Run: headless pygame with SDL's dummy video driver; simulated clock (each Clock.tick advances the game by its frame time, no real sleeping); random seed 0; keys injected as events and as key.get_pressed() state; mouse plan: one left click at the window centre at the start of phase 2, then a move to the lower-right quarter at the start of phase 3.
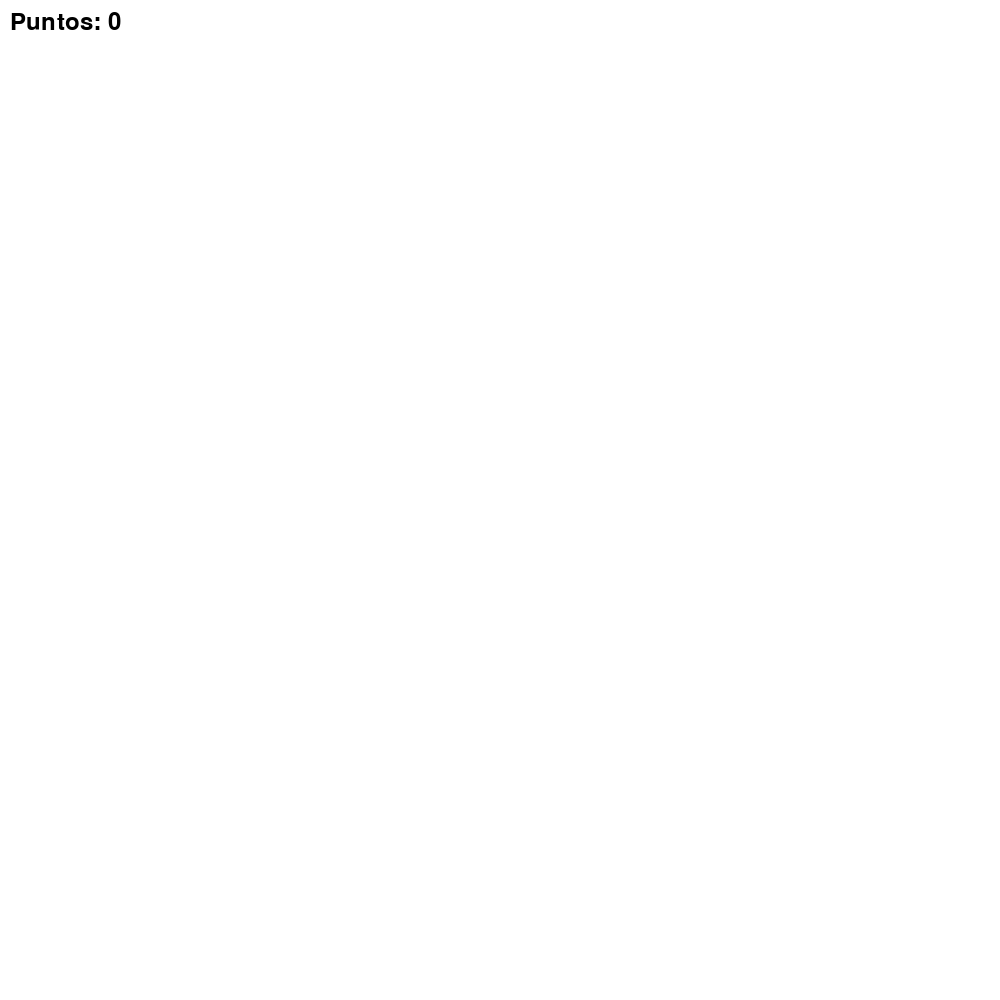
Frame 1 of 4 · flips 1–60 · no input
Frame 2 of 4 · flips 61–180 · clicked the window centre · tapped SPACE, RETURN · held RIGHT (→), D · screen unchanged from frame 1, image omitted
Frame 3 of 4 · flips 181–300 · moved the mouse to the lower-right quarter · held DOWN (↓), S · screen unchanged from frame 2, image omitted
Frame 4 of 4 · flips 301–420 · held LEFT (←), A, UP (↑), W · screen unchanged from frame 3, image omitted

The pygame program that drew these frames:

import pygame
import sys
import random
import time
pygame.init()
ANCHO, ALTO = 1000, 1000
FPS = 60
Azul = (0, 0, 255)
pantalla = pygame.display.set_mode((ANCHO, ALTO))
pygame.display.set_caption("Captura los círculos azules")
reloj = pygame.time.Clock()
def generar_circulo():
    radio = random.randint(20, 50)
    x = random.randint(radio, ANCHO - radio)
    y = random.randint(radio, ALTO - radio)
    return {"x": x, "y": y, "radio": radio, "color": Azul, "visible": False, "tiempo_aparicion": time.time()}
puntos = 0
circulos = []
ultimo_tiempo_circulo = time.time()
tiempo_no_presionar = 0
running = True
while running:
    pantalla.fill((255, 255, 255))
    for event in pygame.event.get():
        if event.type == pygame.QUIT:
            running = False
    if time.time() - ultimo_tiempo_circulo > max(4 - puntos/20, 1):
        circulo = generar_circulo()
        circulos.append(circulo)
        ultimo_tiempo_circulo = time.time()
    mouse_x, mouse_y = pygame.mouse.get_pos()
    clicked = pygame.mouse.get_pressed()[0]
    for circulo in circulos[:]:
        if not circulo["visible"] and time.time() - circulo["tiempo_aparicion"] > 5:
            circulo["visible"] = True
        if circulo["visible"]:
            pygame.draw.circle(pantalla, circulo["color"], (circulo["x"], circulo["y"]), circulo["radio"])
        
            circulo["radio"] = max(circulo["radio"] - puntos/50, 5)
            distancia = ((circulo["x"] - mouse_x) ** 2 + (circulo["y"] - mouse_y) ** 2) ** 0.5
            if distancia < circulo["radio"] and circulo["color"] == Azul and clicked:
                puntos += 1
                circulo["visible"] = False
                circulo["tiempo_aparicion"] = time.time()
    fuente = pygame.font.Font(None, 36)
    texto_puntos = fuente.render(f"Puntos: {puntos}", True, (0, 0, 0))
    pantalla.blit(texto_puntos, (10, 10))
    pygame.display.flip()
    reloj.tick(FPS)
pygame.quit()
sys.exit()
